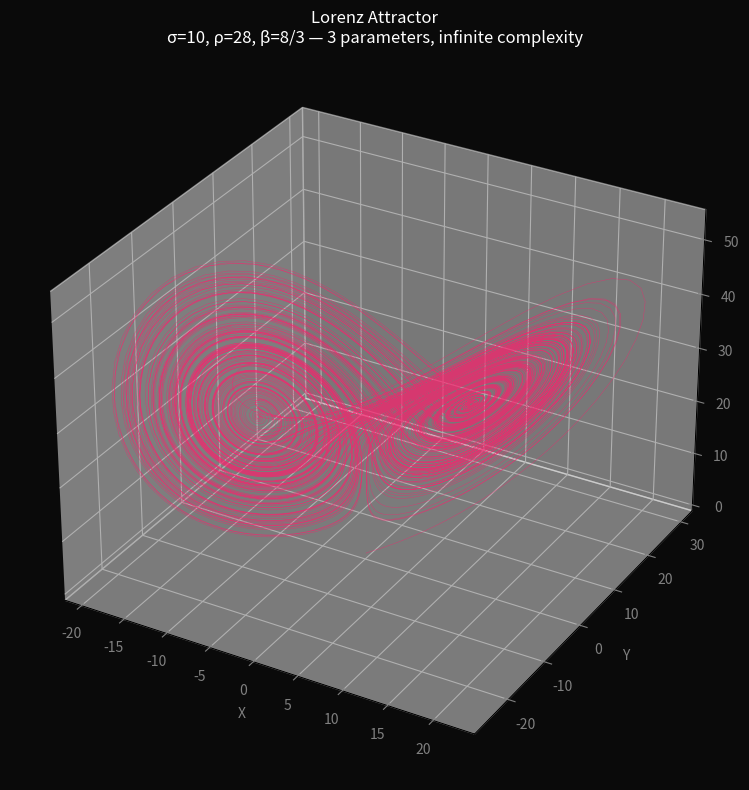

The matplotlib source for this figure: (Note: this script raises an exception after producing the figure.)
"""
lorenz.py — Deterministic Chaos from Minimum Complexity

Demonstrates §16 of PAPER.md: three parameters are sufficient to produce
infinite, non-repeating, deterministic chaos — the minimum complexity
needed for a universe that feels unpredictable but isn't.

The Lorenz attractor:
    dx/dt = σ(y - x)
    dy/dt = x(ρ - z) - y
    dz/dt = xy - βz

Standard parameters: σ=10, ρ=28, β=8/3

The "three" pattern:
  - 3 equations
  - 3 dimensions
  - 3 classic parameters
  - 3 color channels in RGB
  - 3 bases per codon in DNA
  - 3 quarks per baryon
  - 3 spatial dimensions

Author: BlackRoad OS, Inc.
"""

import math


def lorenz_step(x: float, y: float, z: float,
                sigma: float = 10.0, rho: float = 28.0, beta: float = 8/3,
                dt: float = 0.01) -> tuple[float, float, float]:
    """Advance the Lorenz system by one timestep using Euler integration."""
    dx = sigma * (y - x)
    dy = x * (rho - z) - y
    dz = x * y - beta * z
    return x + dx * dt, y + dy * dt, z + dz * dt


def generate_trajectory(n_steps: int = 10000,
                         x0: float = 0.1, y0: float = 0.0, z0: float = 0.0) -> list:
    """Generate a Lorenz trajectory."""
    trajectory = [(x0, y0, z0)]
    x, y, z = x0, y0, z0
    for _ in range(n_steps):
        x, y, z = lorenz_step(x, y, z)
        trajectory.append((x, y, z))
    return trajectory


def butterfly_effect(epsilon: float = 1e-10, n_steps: int = 2000):
    """Show that infinitesimally different initial conditions diverge completely."""
    print("=" * 60)
    print("THE BUTTERFLY EFFECT — Sensitive Dependence on Initial Conditions")
    print("=" * 60)
    print(f"\nTwo trajectories with initial difference: ε = {epsilon}")
    print(f"  Trajectory A: x₀ = 0.1")
    print(f"  Trajectory B: x₀ = 0.1 + {epsilon} = {0.1 + epsilon}\n")

    x1, y1, z1 = 0.1, 0.0, 0.0
    x2, y2, z2 = 0.1 + epsilon, 0.0, 0.0

    print(f"  {'Step':>6}  {'|ΔX|':>12}  {'Divergence factor':>18}")
    print("  " + "-" * 42)
    for step in [0, 100, 500, 1000, 1500, 2000]:
        dist = math.sqrt((x2 - x1)**2 + (y2 - y1)**2 + (z2 - z1)**2)
        factor = dist / epsilon if epsilon > 0 else 0
        print(f"  {step:>6}  {dist:>12.2e}  {factor:>18.0f}×")
        # Advance both
        for _ in range(100 if step > 0 else 0):
            x1, y1, z1 = lorenz_step(x1, y1, z1)
            x2, y2, z2 = lorenz_step(x2, y2, z2)

    print("\n  At step 2000, the two trajectories are completely uncorrelated.")
    print("  The universe is deterministic. It feels random. This is how.")


def minimum_complexity():
    """Show that exactly 3 parameters are enough for infinite complexity."""
    print("\n" + "=" * 60)
    print("MINIMUM COMPLEXITY — Why Three?")
    print("=" * 60)

    print("""
  The Lorenz system uses exactly 3 parameters:
    σ (sigma) = 10   — how fast x responds to y (momentum coupling)
    ρ (rho)   = 28   — driving force (like gravity)
    β (beta)  = 8/3  — dissipation rate

  With these 3 numbers, the attractor is:
    • Bounded    — trajectories stay within a finite region
    • Aperiodic  — never exactly repeats
    • Dense      — comes arbitrarily close to every point in the attractor
    • Sensitive  — any perturbation grows exponentially

  The THREE pattern across the simulation:
    • 3 Lorenz equations     → infinite aperiodic chaos
    • 3 quarks per baryon    → all stable matter
    • 3 color channels (RGB) → all visible color
    • 3 bases per codon      → all 20 amino acids + stop signals
    • 3 spatial dimensions   → minimum for chaotic dynamics
    • 3 parameters in Easter's algorithm → all calendar dates
    • 3 sides of a triangle  → minimum closed polygon

  Minimum description length: 3 is where complexity begins.
""")


def attractor_bounds(n_steps: int = 50000):
    """Compute the bounding box of the Lorenz attractor."""
    print("=" * 60)
    print("LORENZ ATTRACTOR — Bounding Box")
    print("=" * 60)

    traj = generate_trajectory(n_steps)
    xs = [p[0] for p in traj]
    ys = [p[1] for p in traj]
    zs = [p[2] for p in traj]

    print(f"\n  After {n_steps:,} steps (σ=10, ρ=28, β=8/3):")
    print(f"    x: [{min(xs):+.2f}, {max(xs):+.2f}]")
    print(f"    y: [{min(ys):+.2f}, {max(ys):+.2f}]")
    print(f"    z: [{min(zs):+.2f}, {max(zs):+.2f}]")
    print(f"\n  The trajectory never leaves this box.")
    print(f"  The trajectory never exactly repeats.")
    print(f"  Deterministic. Bounded. Infinite. — Like reality.")


def plot_attractor():
    """Plot the attractor if matplotlib is available."""
    try:
        import matplotlib.pyplot as plt
        from mpl_toolkits.mplot3d import Axes3D  # noqa: F401

        traj = generate_trajectory(20000)
        xs, ys, zs = zip(*traj)

        fig = plt.figure(figsize=(10, 8))
        ax = fig.add_subplot(111, projection='3d')
        ax.plot(xs, ys, zs, lw=0.3, alpha=0.7, color='#FF1D6C')
        ax.set_title('Lorenz Attractor\nσ=10, ρ=28, β=8/3 — 3 parameters, infinite complexity',
                     color='white', fontsize=12)
        ax.set_facecolor('#0a0a0a')
        fig.patch.set_facecolor('#0a0a0a')
        ax.tick_params(colors='gray')
        ax.set_xlabel('X', color='gray')
        ax.set_ylabel('Y', color='gray')
        ax.set_zlabel('Z', color='gray')
        plt.tight_layout()
        plt.savefig('../assets/lorenz_attractor.png', dpi=150, facecolor='#0a0a0a')
        print("\n  Plot saved to assets/lorenz_attractor.png")
        plt.show()
    except ImportError:
        print("\n  (Install matplotlib to visualize: pip install matplotlib)")


if __name__ == '__main__':
    butterfly_effect()
    minimum_complexity()
    attractor_bounds()
    plot_attractor()
    print("\n" + "=" * 60)
    print("3 equations. 3 parameters. Infinite, non-repeating, bounded chaos.")
    print("This is the minimum complexity needed for reality to feel real.")
    print("=" * 60)
